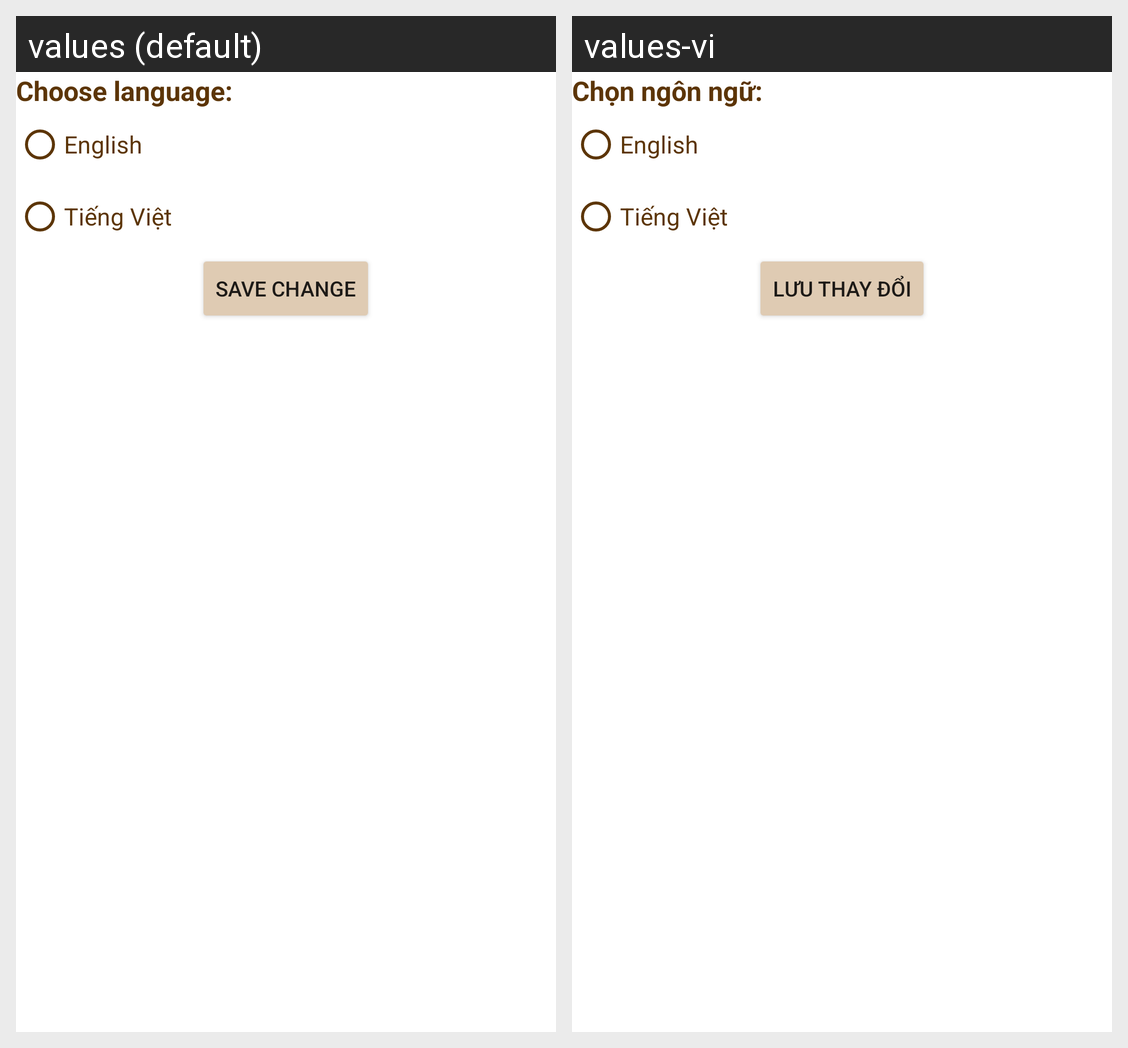

This grid shows one Android layout under two languages. Give, for every string resource on the screen, its name, the default text and each shown locale's text.
Android screen res/layout/activity_change_language.xml rendered under 2 locales, left to right: values (default), values-vi. Device: Nexus 5 (rendered at 1080×1920; each locale shown at half size, 540×960, under a caption strip naming it); theme Theme.TheStore.
Strings drawn on this screen, with the default value and each locale's value (text and hints the layout hard-codes, and strings that could not be matched under every locale, appear in the picture but are not listed):

strChooseLanguage
  values: Choose language:
  values-vi: Chọn ngôn ngữ:

strEnglish
  values: English
  values-vi: English

strVietnamese
  values: Tiếng Việt
  values-vi: Tiếng Việt

strSaveChanges
  values: Save change
  values-vi: Lưu thay đổi
